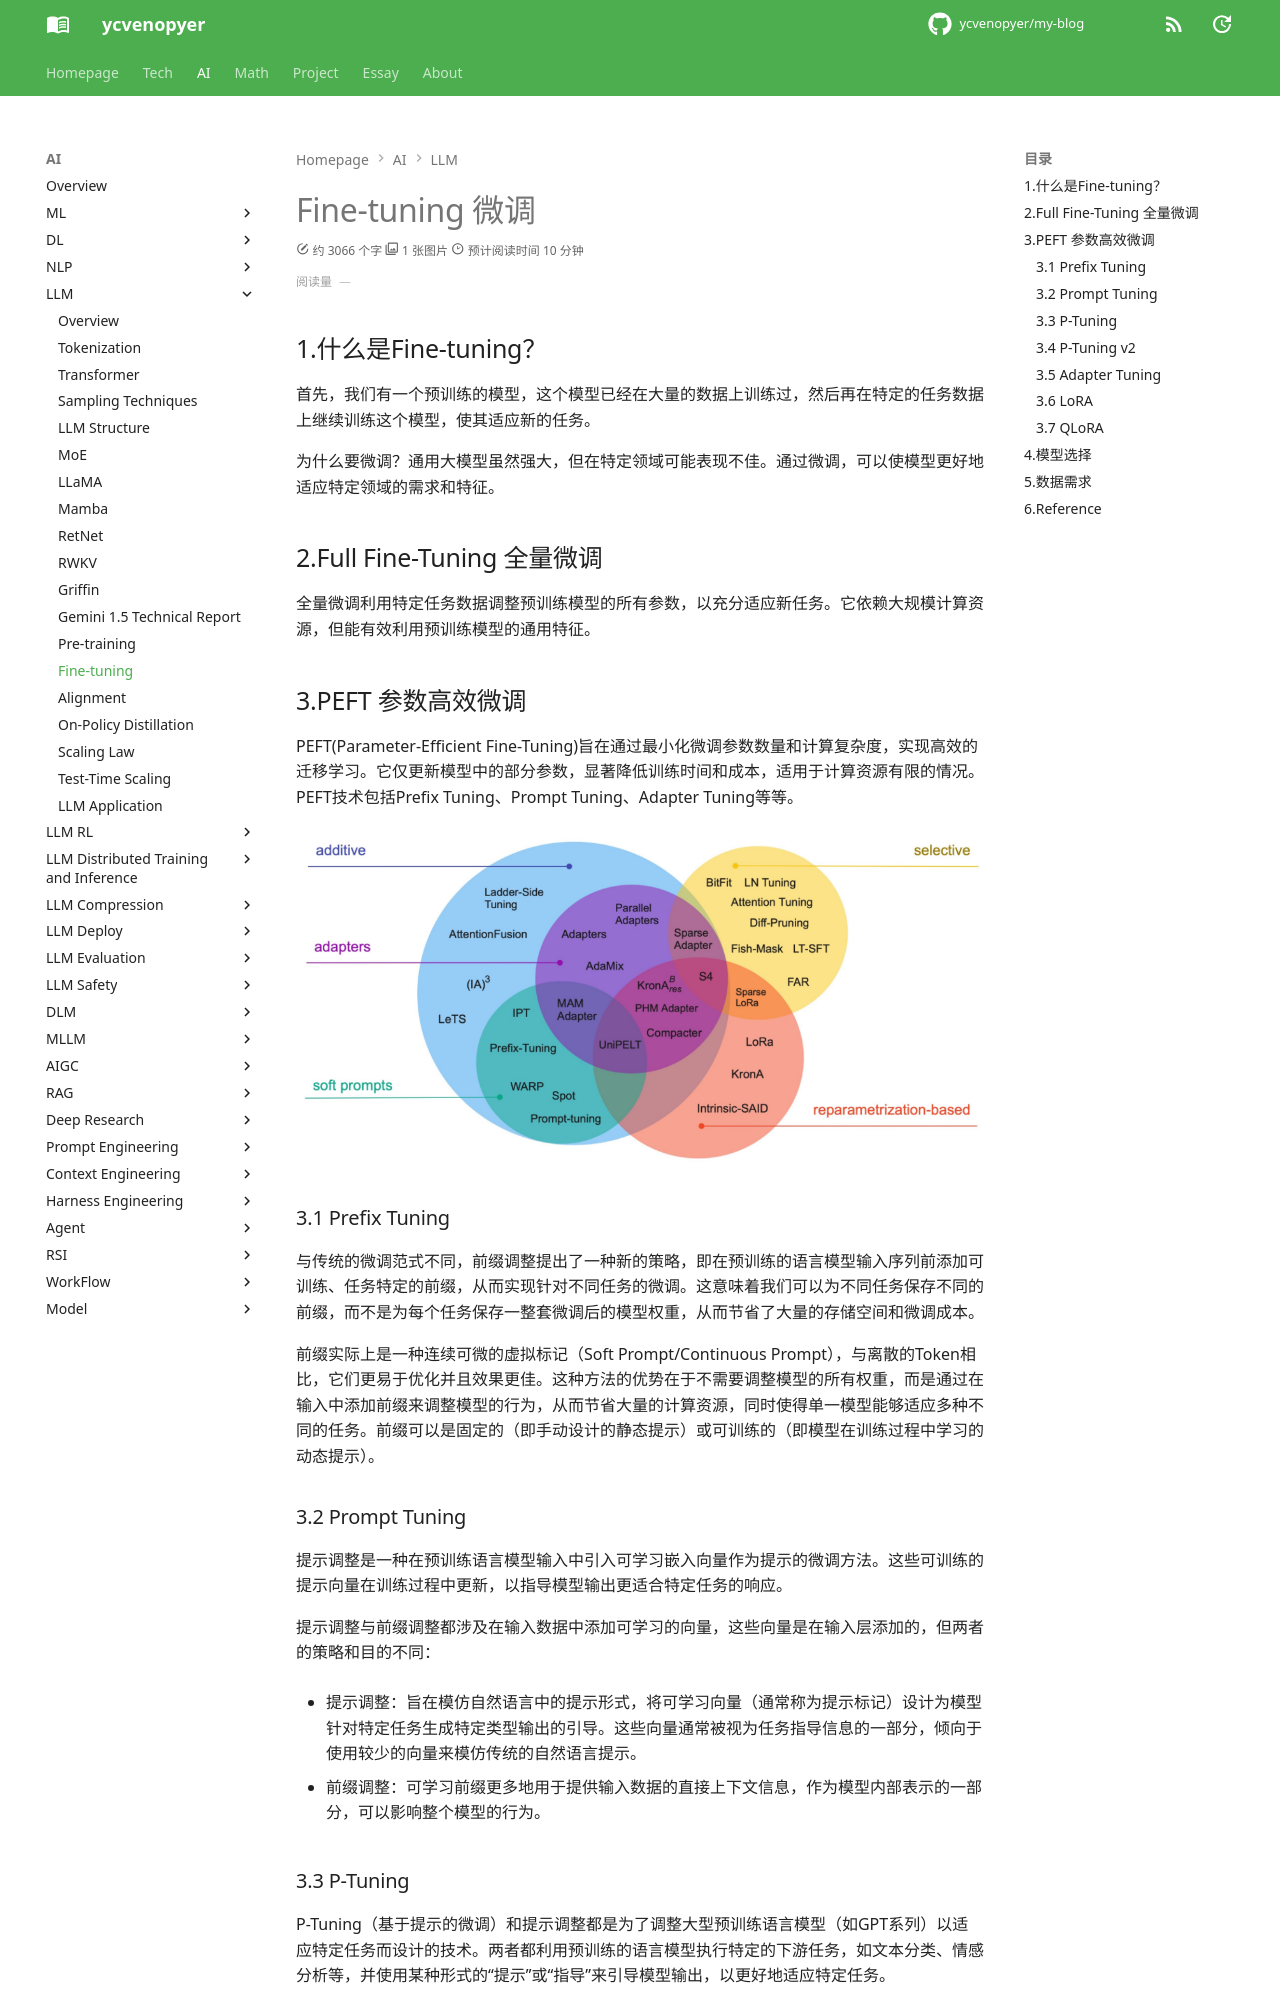

repository: ycvenopyer/my-blog · page: ai-note/llm/fine-tuning/index.html · generator: mkdocs

# Fine-tuning 微调

## 1.什么是Fine-tuning？

首先，我们有一个预训练的模型，这个模型已经在大量的数据上训练过，然后再在特定的任务数据上继续训练这个模型，使其适应新的任务。

为什么要微调？通用大模型虽然强大，但在特定领域可能表现不佳。通过微调，可以使模型更好地适应特定领域的需求和特征。

## 2.Full Fine-Tuning 全量微调

全量微调利用特定任务数据调整预训练模型的所有参数，以充分适应新任务。它依赖大规模计算资源，但能有效利用预训练模型的通用特征。

## 3.PEFT 参数高效微调

PEFT(Parameter-Efficient Fine-Tuning)旨在通过最小化微调参数数量和计算复杂度，实现高效的迁移学习。它仅更新模型中的部分参数，显著降低训练时间和成本，适用于计算资源有限的情况。PEFT技术包括Prefix Tuning、Prompt Tuning、Adapter Tuning等等。

![PEFT](image/PEFT.png)

### 3.1 Prefix Tuning

与传统的微调范式不同，前缀调整提出了一种新的策略，即在预训练的语言模型输入序列前添加可训练、任务特定的前缀，从而实现针对不同任务的微调。这意味着我们可以为不同任务保存不同的前缀，而不是为每个任务保存一整套微调后的模型权重，从而节省了大量的存储空间和微调成本。

前缀实际上是一种连续可微的虚拟标记（Soft Prompt/Continuous Prompt），与离散的Token相比，它们更易于优化并且效果更佳。这种方法的优势在于不需要调整模型的所有权重，而是通过在输入中添加前缀来调整模型的行为，从而节省大量的计算资源，同时使得单一模型能够适应多种不同的任务。前缀可以是固定的（即手动设计的静态提示）或可训练的（即模型在训练过程中学习的动态提示）。

### 3.2 Prompt Tuning

提示调整是一种在预训练语言模型输入中引入可学习嵌入向量作为提示的微调方法。这些可训练的提示向量在训练过程中更新，以指导模型输出更适合特定任务的响应。

提示调整与前缀调整都涉及在输入数据中添加可学习的向量，这些向量是在输入层添加的，但两者的策略和目的不同：

- 提示调整：旨在模仿自然语言中的提示形式，将可学习向量（通常称为提示标记）设计为模型针对特定任务生成特定类型输出的引导。这些向量通常被视为任务指导信息的一部分，倾向于使用较少的向量来模仿传统的自然语言提示。

- 前缀调整：可学习前缀更多地用于提供输入数据的直接上下文信息，作为模型内部表示的一部分，可以影响整个模型的行为。

### 3.3 P-Tuning

P-Tuning（基于提示的微调）和提示调整都是为了调整大型预训练语言模型（如GPT系列）以适应特定任务而设计的技术。两者都利用预训练的语言模型执行特定的下游任务，如文本分类、情感分析等，并使用某种形式的“提示”或“指导”来引导模型输出，以更好地适应特定任务。

P-Tuning使用一个可训练的LSTM模型（称为提示编码器prompt_encoder）来动态生成虚拟标记嵌入，允许根据输入数据的不同生成不同的嵌入，提供更高的灵活性和适应性，适合需要精细控制和理解复杂上下文的任务。这种方法相对复杂，因为它涉及一个额外的LSTM模型来生成虚拟标记嵌入。
